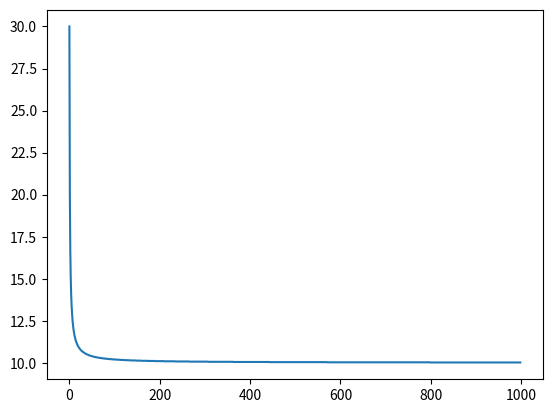

Reproduce this figure in Python.

import matplotlib.pyplot as plt 

a_vals = []


for x in range(1,1000):
    a = round(5*(2+4/x),2)

    a_vals.append(a) # vi spapar värden på a i listan



print(a_vals)


plt.plot(a_vals)
plt.show()